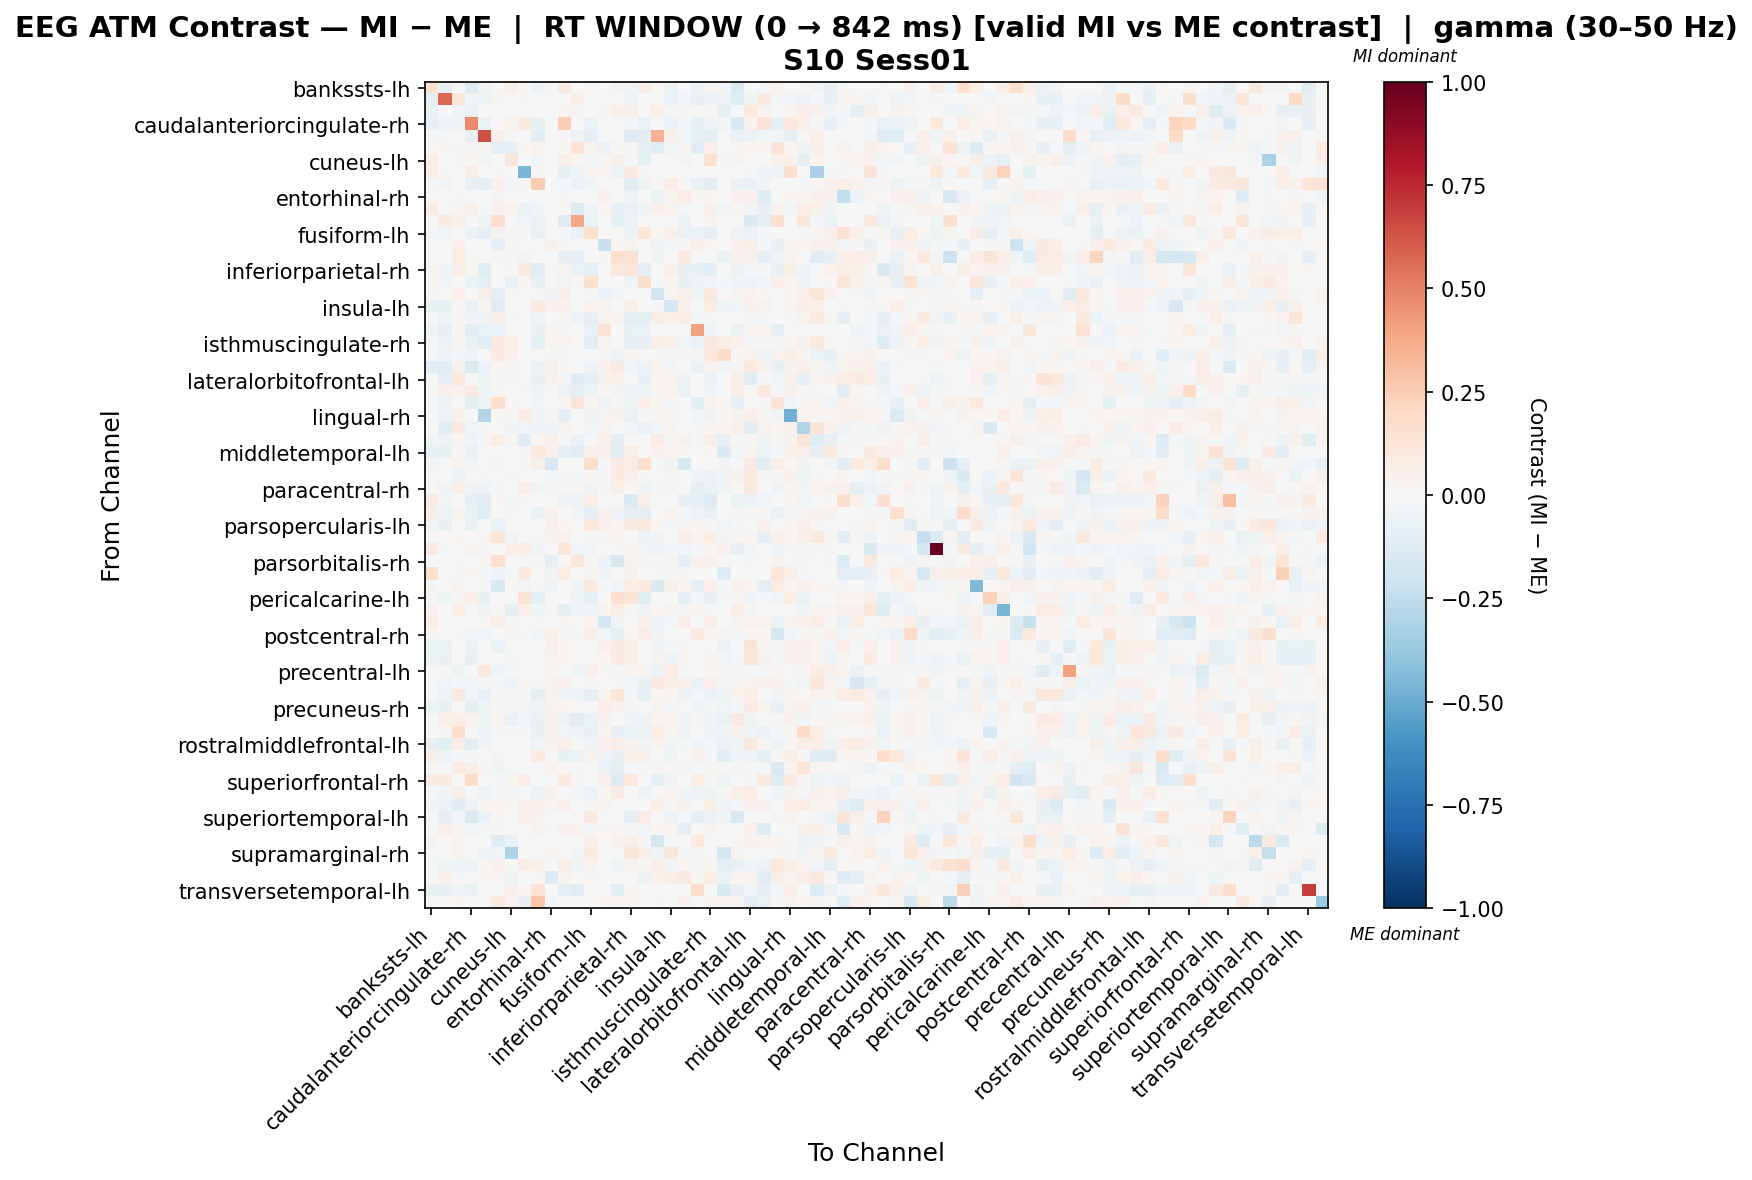

The table this chart was drawn from, first rows:
, bankssts-lh, bankssts-rh, caudalanteriorcingulate-lh, caudalanteriorcingulate-rh, caudalmiddlefrontal-lh, caudalmiddlefrontal-rh, cuneus-lh, cuneus-rh, entorhinal-lh, entorhinal-rh, frontalpole-lh, frontalpole-rh, fusiform-lh, fusiform-rh, inferiorparietal-lh, inferiorparietal-rh, inferiortemporal-lh, inferiortemporal-rh, insula-lh, insula-rh, isthmuscingulate-lh, isthmuscingulate-rh, lateraloccipital-lh
bankssts-lh, 0.157, -0.08396, -0.01442, -0.1348, -0.03736, 0.0, 0.06249, 0.01415, -0.06226, 0.01562, 0.1001, 0.006342, 0.009224, 0.0, -0.0249, -0.04196, 0.07143, 0.01562, -0.06309, 0.0, -0.06663, 0.02514, -0.0249
bankssts-rh, -0.08951, 0.5663, 0.1215, -0.02389, -0.05308, 0.0303, 0.0, 0.01515, -0.007625, 0.0, 0.0, 0.05508, -0.007625, 0.0, 0.0, -0.049, -0.007625, 0.0, -0.06438, -0.02858, -0.07454, -0.05737, -0.04722
caudalanteriorcingulate-lh, -0.07251, -0.007383, -0.03353, -0.07187, 0.0, -0.006654, 0.0, 0.0, 0.0, 0.005395, 0.02644, 0.02456, 0.0, 0.02446, 0.06878, 0.05895, 0.0, 0.05628, -0.009496, 0.01133, 0.007553, 0.01511, -0.09582
caudalanteriorcingulate-rh, -0.08458, -0.05193, -0.03214, 0.4745, -0.06373, 0.0, 0.03721, 0.0893, -0.07223, 0.0, 0.2495, 0.0, -0.06373, 0.0, 0.0, -0.009503, -0.06373, 0.0, -0.06429, -0.02124, -0.08807, -0.04542, -0.02589
caudalmiddlefrontal-lh, -0.02009, -0.01954, 0.0, -0.07232, 0.6472, 0.05081, -0.01863, 0.0, -0.1028, 0.0, 0.01355, -0.05124, -0.09879, 0.0, 0.0, -0.1282, -0.1149, 0.3467, 0.05081, -0.02453, -0.07232, -0.09668, 0.0
caudalmiddlefrontal-rh, 0.0, 0.01677, -0.01878, 0.008384, 0.01328, -0.09422, -0.09647, 0.01677, 0.03401, 0.004787, 0.02214, 0.1425, 0.03401, -0.05948, 0.01771, 0.008857, -0.09381, -0.1164, -0.03066, 0.02214, -0.1021, 0.05267, 0.004807
cuneus-lh, 0.06678, 0.0, 0.01666, 0.02226, -0.0277, 0.005748, 0.1148, 0.0, -0.0277, 0.0, 0.06688, 0.02795, -0.0277, 0.02499, 0.0583, -0.01104, -0.09409, 3.669043203595627e-05, 0.0, -0.0277, 0.0, 0.1531, -0.01669
cuneus-rh, 0.05784, 0.0136, 0.0, 0.07478, 0.0, 0.0136, 0.0, -0.454, 0.0136, 0.0, -0.09775, -0.05071, 0.0136, 0.02891, -0.05071, 0.08837, 0.0136, 0.0, 0.0, 0.0, 0.0, 0.0, 0.007111
entorhinal-lh, -0.02108, -0.02611, 0.0, -0.08113, -0.08594, 0.04434, -0.01717, 0.01133, 0.2563, 0.0, -0.01265, -0.06438, -0.04665, 0.0, 0.0, -0.1195, -0.04823, 0.02168, 0.07092, 0.009601, -0.07733, -0.1045, 0.0
entorhinal-rh, 0.007546, 0.0, -0.02122, 0.0, 0.0, 0.02373, 0.0, 0.0, 0.0, -0.005116, -0.008059, 0.0, 0.0, 0.04276, 0.0, -0.05133, 0.0, -0.06555, 0.03521, 0.0704, 0.01761, 0.02264, 0.005031
frontalpole-lh, 0.08258, 0.0, 0.02984, 0.055, -0.01777, 0.04413, 0.03884, -0.06633, -0.03651, 0.002816, 0.01079, -0.1299, -0.03651, 0.01705, -0.09033, -0.07116, -0.05122, 0.06971, 0.03794, -0.01327, 0.004263, 0.04833, -0.02685
frontalpole-rh, 0.004052, 0.08331, 0.05804, 0.0, -0.04509, 0.1797, 0.001095, -0.02607, -0.07015, 0.0, -0.1183, 0.3886, -0.07015, 0.0, -0.09123, -0.05958, 0.003284, 0.0, 0.0, -0.06514, 0.0, 0.02998, -0.001752
fusiform-lh, -0.01295, -0.02501, 0.0, -0.06819, -0.09375, 0.03842, -0.01935, 0.01022, -0.07544, 0.0, -0.02073, -0.06772, 0.1757, 0.01022, 0.0, -0.05805, 0.123, 0.01797, 0.06352, -0.07143, -0.07681, -0.09997, 0.0
fusiform-rh, 0.004932, 0.0, 0.04861, 0.0, 0.0, -0.09629, 0.01655, 0.0, 0.0, 0.04685, 0.0148, 0.0, 0.0, -0.2256, 0.01655, 0.0331, 0.0, -0.05207, -0.02151, 0.01973, 0.06046, 0.02219, 0.004932
inferiorparietal-lh, -0.00655, -0.00655, 0.07453, 0.01534, 0.0, 0.009316, 0.01397, -0.0262, 0.0, 0.0, -0.08515, -0.0917, -0.00655, -0.01057, 0.1658, 0.1526, -0.00655, -0.04227, 0.0, 0.1008, 0.0, -0.00655, -0.06929
inferiorparietal-rh, 0.03105, -0.04151, 0.05581, 0.02212, -0.1067, 0.0, -0.0179, 0.0918, -0.1158, -0.02238, 0.03809, -0.06266, -0.08814, 0.0, 0.1072, 0.1246, -0.09779, 0.0, 0.05134, -0.07894, -0.07504, -0.1142, 0.0
inferiortemporal-lh, 0.02212, -0.02864, 0.0, -0.06498, -0.09604, 0.004254, -0.07375, 0.008614, -0.0762, 0.0, -0.03105, 0.01372, 0.1547, 0.0, 0.0, -0.04672, 0.1767, -0.01164, 0.02923, -0.07334, -0.05506, -0.02552, -0.009943
inferiortemporal-rh, 0.01237, 0.004123, 0.05308, 0.0, 0.05607, -0.08367, 0.01905, 0.0, 0.01264, -0.03836, 0.06046, 0.0, 0.01264, -0.0604, -0.03113, 0.0, -0.006226, -0.1904, 0.02998, 0.05441, -0.04366, 0.09013, 0.004311
insula-lh, -0.07247, -0.07674, 0.008758, -0.07674, 0.01906, -0.1066, 0.006352, 0.0, 0.08892, 0.04374, 0.04269, 0.0, 0.03176, 0.0339, 0.0, 0.06987, 0.006352, -0.01909, -0.1746, 0.04728, -0.006441, 0.07324, -0.0329
insula-rh, -0.005284, -0.04227, 0.01894, -0.03699, -0.05079, 0.05537, -0.008214, 0.0, -0.05258, 0.006138, 0.02245, -0.04837, -0.07886, 0.0303, 0.02652, -0.08939, -0.08661, 0.07407, 0.05412, 0.07597, -0.02358, -0.009003, 0.007576
isthmuscingulate-lh, -0.05391, -0.07933, 0.01284, -0.1081, -0.06576, -0.06337, -0.004875, 0.0, -0.07398, 0.031, 0.01328, 0.0, -0.06576, 0.1435, 0.0, -0.07398, -0.06576, -0.002231, -0.003124, 0.006339, 0.402, -0.04451, -0.0008925
isthmuscingulate-rh, -0.007862, -0.05776, 0.01882, -0.07434, -0.1078, 0.0817, 0.05228, 0.0, -0.1004, 0.02823, 0.02949, -0.007654, -0.1044, 0.02823, 0.005717, -0.09864, -0.07858, 0.06769, 0.04803, -0.02807, -0.06608, 0.0999, 0.05563
lateraloccipital-lh, -0.01778, -0.03876, -0.008072, -0.03596, 0.0, 0.07839, 0.04005, -0.002942, 0.0, 0.01421, -0.01552, -0.0001341, 0.0, 0.01421, -0.04741, 0.02079, -0.000219, -0.01163, -0.01594, 0.01421, 0.01421, 0.1041, 0.1861
lateraloccipital-rh, -0.1075, -0.1109, 0.04582, -0.1494, -0.06009, 0.0148, 0.0148, 0.0, -0.06868, 0.04808, 0.01771, 0.0, -0.06009, 0.04302, 0.08877, -0.02858, -0.06009, 0.0329, -0.02831, 0.003075, -0.06367, 0.04406, -0.03113
lateralorbitofrontal-lh, 0.004932, -0.0918, 0.1077, 0.0, -0.05271, 0.009456, -0.009892, 0.0, -0.08174, 0.04685, -0.01417, -0.132, -0.08608, 0.04439, 0.04811, -0.006255, -0.0764, 0.02959, 0.03215, -0.06151, 0.003245, -0.06389, -0.003972
lateralorbitofrontal-rh, 0.004942, 0.0509, 0.03212, 0.08903, -0.04636, 0.0258, 0.006381, -0.008888, -0.04636, -0.006974, -0.05692, -0.08191, -0.0508, 0.01978, -0.02852, -0.04191, -0.0508, 0.01632, 0.03459, -0.06534, -0.0004802, -0.02857, -0.005807
lingual-lh, -0.01931, -0.05534, -0.004005, -0.09873, -0.05345, 0.1672, 0.0222, 0.001326, -0.02604, 0.0, 0.02254, 0.1214, 0.01662, -0.05207, 0.01199, -0.05266, 0.06866, 0.01704, -0.01401, 0.001, -0.1067, 0.03547, 0.02252
lingual-rh, 0.003401, -0.03736, 0.04358, -0.001094, -0.2951, 0.01612, 0.009898, 0.07248, -0.03283, 0.02549, -0.08776, 0.0, -0.03283, 0.02549, 0.043, -0.07692, -0.01671, 0.01416, 0.02549, -0.002244, -0.02375, -0.03382, 0.02179
medialorbitofrontal-lh, 0.007669, -0.1019, 0.0902, -0.02373, -0.01847, -0.004528, -0.03746, -0.02641, -0.03493, -0.04202, 0.02386, -0.007456, -0.02994, 0.03335, 0.006483, -0.02994, -0.06488, -0.0248, 0.03366, 0.0009148, -0.01461, 0.01942, 0.01957
medialorbitofrontal-rh, -0.0442, -0.05179, 0.01733, -0.04524, 0.01403, 0.0748, 0.02805, -0.1257, 0.00935, 0.04808, -0.01601, -0.06365, 0.0028, 0.04302, -0.09545, 0.0, -0.00655, 0.07965, 0.008889, 0.04174, -0.00943, 0.06765, -0.08198
middletemporal-lh, -0.07911, -0.0715, 0.01455, -0.07571, 0.0, 0.0, 0.0, 0.01415, 0.1078, 0.04932, -0.08815, -0.1097, 0.04791, 0.04315, -0.1097, 0.07187, 0.0, 0.04007, 0.0307, 0.01541, -0.004495, 0.01849, -0.1329
middletemporal-rh, -0.02676, -0.002803, 0.03679, -0.02676, 0.0, 0.02396, 0.0, 0.01198, 0.05989, -0.1687, 0.0, 0.0, 0.1797, -0.01782, 0.07993, 0.07461, 0.1677, -0.01352, -0.03136, -0.1571, 0.0, 0.0, -0.02676
paracentral-lh, 0.0, 0.0, -0.06235, 0.0, -0.01338, 0.002911, -0.01047, 0.0, 0.002052, -0.02514, -0.01338, -0.01338, 0.01748, -0.01052, 0.0816, 0.05382, 0.009768, 0.0, 0.03086, -0.005664, -0.0458, -0.05918, -0.03723
paracentral-rh, -0.005011, -0.03507, 0.07408, -0.03507, -0.03507, -0.01978, 0.006639, 0.05945, -0.03507, 0.02925, 0.01097, 0.02925, -0.03507, -0.008218, 0.05945, 0.01981, -0.04319, -0.01679, 0.02424, -0.0008157, -0.09062, -0.06262, -0.04491
parahippocampal-lh, 0.08614, -0.02505, 0.0, -0.07904, -0.1043, 0.02246, -0.01655, 0.01123, -0.005103, 0.0, -0.0331, -0.05378, 0.06595, 0.0, 0.0, -0.1328, 0.05177, 0.0, 0.002955, -0.07744, -0.07924, -0.1291, 0.0
parahippocampal-rh, 0.05509, -0.04731, 0.03206, -0.06702, -0.1084, 0.0, -0.0207, 0.0, -0.06708, 0.04685, -0.005906, -0.02588, -0.09807, 0.04439, -0.05693, -0.09807, -0.0929, -0.001461, 0.03699, -0.01563, -0.0537, -0.07588, 0.004932
parsopercularis-lh, -0.03436, -0.07065, -0.001849, -0.07065, -0.00471, -0.06288, 0.0, 0.0, 0.0, 0.0476, 0.01754, 0.0, 0.1023, 0.04259, 0.01805, 0.08424, 0.1023, 0.01685, -0.01753, 0.02004, 0.01936, 0.01313, -0.02796
parsopercularis-rh, 0.0, 0.0, 0.01898, 0.0, 0.01925, 0.1225, -0.04501, 0.0, 0.01283, 0.03334, 0.04632, 0.0, 0.01283, 0.007998, 0.02373, 0.0, -0.05508, -0.03233, 0.001001, 0.05889, 0.02373, 0.07339, -0.02999
parsorbitalis-lh, 0.09962, -0.01911, 0.0, 0.03196, -0.01911, -0.007645, 0.06002, 0.07661, -0.0344, 0.0, 0.1213, -0.02676, -0.03058, 0.0, -0.02294, 0.02049, -0.02676, -0.04205, -0.02294, -0.03058, -0.02294, 0.009023, 0.0396
parsorbitalis-rh, -0.005849, 0.0, -0.01755, 0.0, 0.02273, 0.1653, 0.007576, -0.0234, 0.01515, -0.09359, 0.02206, 0.1152, 0.01515, -0.0568, -0.1613, 0.03647, 0.01066, -0.01892, 0.0303, -0.09216, 0.03961, 0.04854, 0.008576
parstriangularis-lh, 0.1604, 0.0, -0.02206, 0.02018, -0.00822, -0.0411, -0.008967, 0.09415, 0.0, -0.03677, 0.07398, 0.006725, 0.02549, -0.03677, 0.0, 0.04212, -0.006831, -0.00822, -0.02206, 0.017, 0.0, -0.007473, -0.1308
parstriangularis-rh, 0.03171, 0.0, 0.03006, 0.005011, 0.01118, -0.1558, 0.01503, -0.02734, 0.01118, -0.03755, 0.002057, -0.03417, 0.09502, -0.009, -0.02666, 0.07266, 0.09502, -0.147, 0.06235, 0.03122, -0.09115, 0.04876, -0.01413
pericalcarine-lh, 0.01113, -0.04512, 0.02948, 0.06633, -0.07057, -0.00108, -0.0008889, 0.1382, -0.0913, 0.0, 0.005748, -0.04837, -0.09349, 0.0, 0.1506, 0.1365, -0.1039, 0.0, -0.003455, -0.09003, -0.01776, -0.08366, -0.01144
pericalcarine-rh, 0.04324, 0.0, 0.05555, 0.007207, -0.03656, 0.01175, -0.08736, 0.05354, -0.04387, 0.02522, -0.09802, -0.03656, -0.04387, 0.02522, 0.07052, 0.01528, -0.03656, 0.01802, 0.02522, -0.01865, 0.02162, -0.01865, -0.00422
postcentral-lh, 0.06642, 0.0, 0.0, 0.0, 0.01328, 0.05757, 0.008857, 0.0, 0.008857, 0.003342, 0.02214, 0.0, 0.03644, -0.1736, -0.03619, 0.004428, 0.04428, -0.03613, -0.01581, 0.07012, -0.005366, 0.06163, 0.005444
postcentral-rh, 0.02284, 0.007332, 0.01143, -0.02437, -0.02437, 0.0, 0.01715, -0.0212, -0.02437, 0.06027, 0.01143, 0.01143, 0.06017, -0.02857, -0.09185, 0.0179, 0.07074, -0.03231, -0.001507, 0.003368, 0.08654, 0.01564, 0.02858
posteriorcingulate-lh, -0.06493, -0.06395, 0.003219, -0.06821, 0.0, -0.06924, 0.005175, 0.0, 0.0, 0.04779, 0.01761, 0.0, 0.0, 0.04276, 0.08281, 0.07246, 0.0, -0.03428, -0.02021, 0.02012, 0.004817, 0.001322, -0.06227
posteriorcingulate-rh, -0.06105, -0.07422, -0.0005554, -0.07834, 0.0, -0.006523, 0.01506, 0.0, 0.0, 0.03278, 0.02224, 0.004942, 0.0, 0.02198, 0.08281, 0.07246, 0.0, 0.03212, -0.03385, 0.01977, -0.003321, 0.028, -0.02536
precentral-lh, 0.0, 0.01906, -0.04913, 0.0, 0.1063, -0.04067, -0.01289, 0.0, 0.003136, 0.01906, 0.001568, -0.0413, 0.0496, 0.01155, -0.01877, 0.02616, 0.03033, -0.06093, 0.08504, -0.00863, -0.003754, 0.02135, -0.02252
precentral-rh, -0.005594, -0.02849, -0.02236, -0.02849, -0.01165, -0.01166, -0.04683, 0.01684, -0.01726, 0.03514, 0.0408, 0.0, -0.01726, 0.0033, 0.01273, -0.02849, -0.07625, 0.08722, 0.0581, 0.04898, -0.06781, 0.05057, -0.02113
precuneus-lh, -0.005112, -0.0409, 0.09467, -0.02403, -0.07706, 0.01408, -0.02603, -0.01022, -0.1012, 0.03134, -0.033, -0.05223, -0.09715, 0.03134, 0.1197, -0.01067, -0.08911, 0.01949, 0.02341, -0.0606, -0.02141, -0.06581, -0.04894
precuneus-rh, -0.06533, -0.07643, -0.001692, -0.1008, -0.04133, 0.01257, 0.01553, -0.02881, -0.04133, 0.03582, 0.01788, 0.0, -0.005103, 0.0698, 0.0414, 0.01042, -0.005103, 0.0298, -0.01728, 0.003148, -0.04469, -0.02174, -0.0295
rostralanteriorcingulate-lh, 0.0002795, 0.05201, 0.06495, 0.03852, -0.04223, 0.02362, -0.06827, -0.02925, -0.07039, 0.04808, -0.05639, -0.1152, -0.0657, 0.04302, -0.00254, -0.03618, -0.05631, 0.0329, 0.03073, -0.04076, 0.01302, -0.03702, -0.07369
rostralanteriorcingulate-rh, 0.002194, 0.0128, 0.1788, 0.0, -0.04607, -0.01357, -0.0181, -0.02141, -0.07321, 0.04779, -0.02939, -0.03247, -0.07404, 0.02919, -0.08027, -0.06333, -0.06499, 0.0779, 0.03069, -0.04939, -0.00584, -0.0514, -0.05384
rostralmiddlefrontal-lh, -0.07834, -0.1067, 0.06506, -0.1073, -0.03568, 0.004819, 0.004819, 0.0, -0.03568, 0.03499, 0.05066, 0.004819, -0.03568, 0.04353, 0.07228, 0.03624, -0.03568, 0.03144, -0.02458, -0.01187, -0.02889, -0.01391, -0.05627
rostralmiddlefrontal-rh, 0.05848, -0.03661, -0.01923, -0.02197, 0.0, 0.02419, 0.0, 0.005909, 0.08309, 0.0, -0.07243, -0.06289, 0.03372, -0.03846, -0.07732, 0.04837, 0.05084, -0.007692, -0.04231, -0.006584, 0.04179, -0.01043, -0.1125
superiorfrontal-lh, 0.01126, -0.01996, 0.08656, 0.05523, 0.03018, -0.04348, 0.0, 0.0, 0.002617, 0.03754, 0.02253, -0.01616, -0.002373, -0.05771, -0.08844, -0.009981, -0.01996, 0.02701, -0.005988, 0.02519, -0.02189, 0.02895, -0.01744
superiorfrontal-rh, 0.09798, 0.08003, 0.0, 0.1893, 0.0, -0.01524, 0.03063, 0.06996, 0.0, 0.0, 0.09629, 0.01143, 0.0, 0.04637, -0.1296, 0.1056, 0.0, -0.09782, -0.03811, 0.0, 0.0686, 0.0096, -0.05011
superiorparietal-lh, 0.005123, -0.03105, 0.0599, -0.02329, -0.05337, -0.01577, -0.0108, 0.0, -0.05861, 0.04098, -0.005592, -0.01852, -0.06249, 0.01222, 0.08213, 0.006868, -0.05725, 0.001004, 0.03074, -0.042, -0.05408, -0.03944, 0.01004
superiorparietal-rh, -0.03438, -0.05989, -0.1236, -0.05989, 0.01763, 0.02144, 0.01175, 0.0469, 0.04701, 0.02653, 0.04776, 0.0, 0.01175, 0.02819, 0.0, 0.0, 0.0, 0.0634, 0.009729, 0.04451, 0.0004126, 0.05889, -0.03667
... 8 more rows
